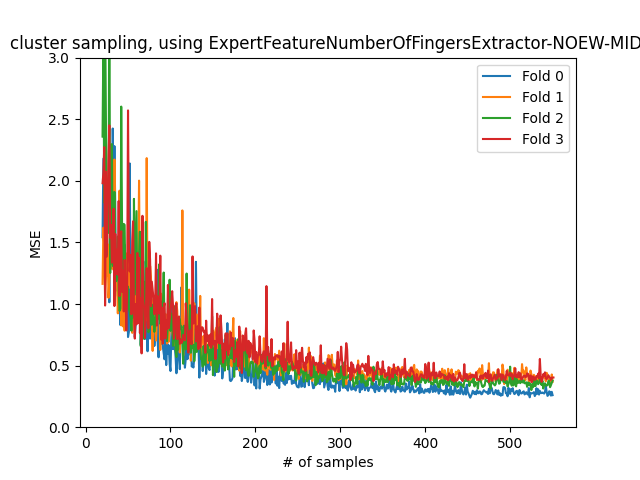

The table this chart was drawn from, first rows:
Min samples: 20
Amount of transitions: 735
Test set_size: 150
Sampling method: cluster
Amount of repeats per sample point: 3
Feature Extractor: <encoding.ExpertFeatu…
1.542, 2.18, 1.844, 1.479, 1.335, 1.634, 1.459, 1.43, 1.014, 1.54, 2.041, 1.359, 2.425, 1.806, 2.282, 1.778, 1.111, 1.288, 1.065, 1.066, 1.004, 0.8293, 1.319, 1.376
1.163, 1.62, 1.465, 1.048, 1.217, 1.256, 1.484, 1.05, 1.191, 1.972, 1.286, 1.555, 1.417, 1.277, 2.173, 1.345, 1.291, 1.182, 0.9241, 1.119, 1.92, 1.247, 0.8268, 1.145
2.359, 3.151, 1.823, 3.414, 2.484, 1.4, 1.947, 1.578, 3.676, 1.251, 1.805, 2.298, 1.32, 1.304, 1.91, 1.319, 1.185, 1.292, 1.548, 1.109, 0.9442, 0.9623, 2.602, 1.599
1.981, 2.062, 2.273, 0.9876, 2.074, 1.385, 1.761, 2.18, 2.45, 1.537, 1.643, 1.335, 1.482, 1.773, 0.9835, 1.568, 1.244, 1.44, 1.238, 1.836, 1.064, 1.49, 1.59, 1.097
